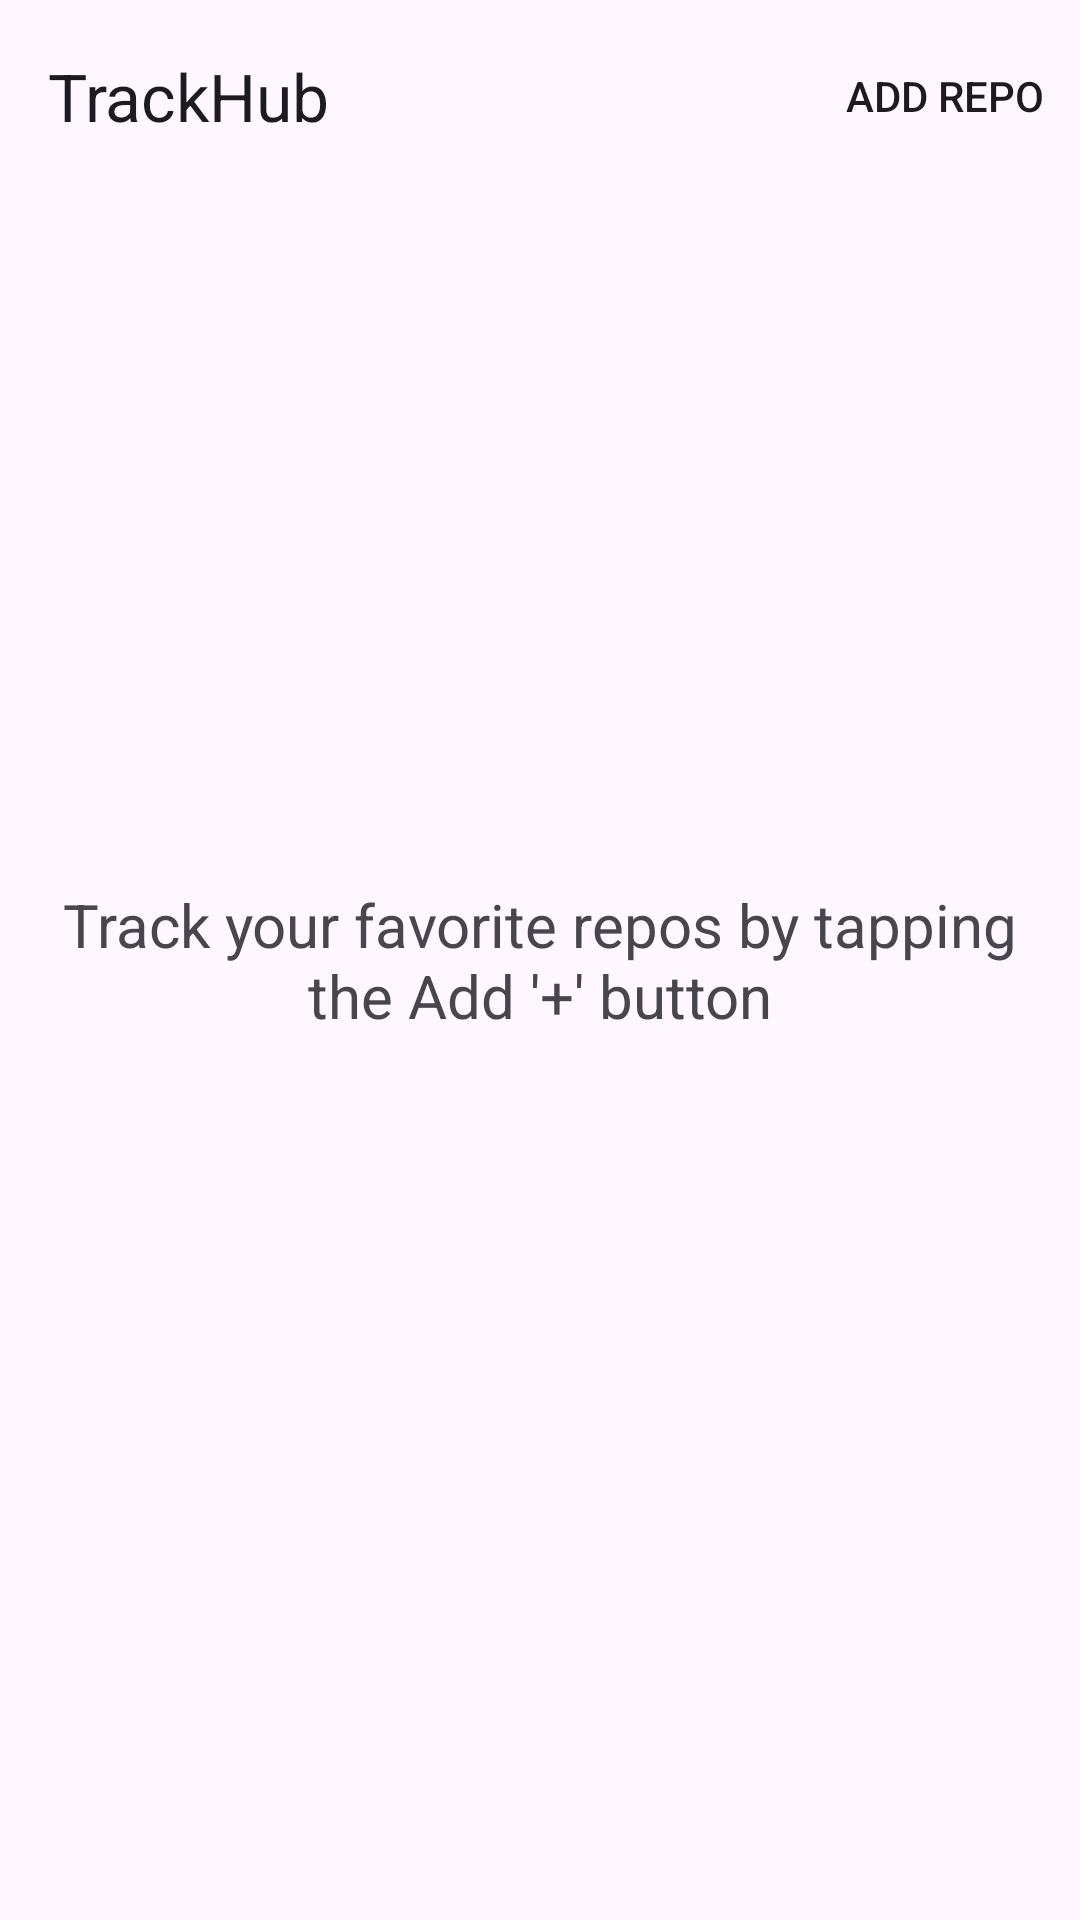

The Android layout XML behind this screen, and the referenced resources:
<!-- AndroidManifest.xml: application theme Theme.TrackHub -->
<!-- res/layout/fragment_home.xml -->
<?xml version="1.0" encoding="utf-8"?>
<androidx.coordinatorlayout.widget.CoordinatorLayout
    xmlns:android="http://schemas.android.com/apk/res/android"
    xmlns:tools="http://schemas.android.com/tools"
    xmlns:app="http://schemas.android.com/apk/res-auto"
    tools:context=".home.HomeFragment"
    android:layout_width="match_parent"
    android:layout_height="match_parent">

    <LinearLayout
        android:layout_width="match_parent"
        android:layout_height="match_parent"


        android:orientation="vertical">

        <com.google.android.material.appbar.AppBarLayout
            android:layout_width="match_parent"
            android:layout_height="wrap_content">

            <com.google.android.material.appbar.MaterialToolbar
                android:id="@+id/toolbar"
                android:layout_width="match_parent"
                android:layout_height="wrap_content"
                app:menu="@menu/menu_home"
                app:title="@string/app_name"/>

        </com.google.android.material.appbar.AppBarLayout>


        <androidx.recyclerview.widget.RecyclerView
            android:id="@+id/rv_repos"
            android:layout_width="match_parent"
            android:layout_height="wrap_content"

            app:layoutManager="androidx.recyclerview.widget.LinearLayoutManager"/>

    </LinearLayout>

    <TextView
        android:id="@+id/text_no_repos"
        android:layout_width="match_parent"
        android:layout_height="wrap_content"
        android:layout_gravity="center"
        android:layout_marginHorizontal="@dimen/margin_medium"

        android:text="@string/no_repos_added_message"
        android:textSize="@dimen/text_size_subheading_2"
        android:textAlignment="center"/>

</androidx.coordinatorlayout.widget.CoordinatorLayout>
<!-- resources referenced by this layout -->
<resources>
  <dimen name="margin_medium">16dp</dimen>
  <dimen name="text_size_subheading_2">20sp</dimen>
  <string name="app_name">TrackHub</string>
  <string name="no_repos_added_message">Track your favorite repos by tapping the Add \'+\' button</string>
  <style name="Theme.TrackHub" parent="Base.Theme.TrackHub" />
  <style name="Base.Theme.TrackHub" parent="Theme.Material3.DayNight.NoActionBar">
          
           <item name="colorPrimary">@color/primary_color</item>
      </style>
  <color name="primary_color">@color/black</color>
  <color name="black">#FF000000</color>
</resources>
